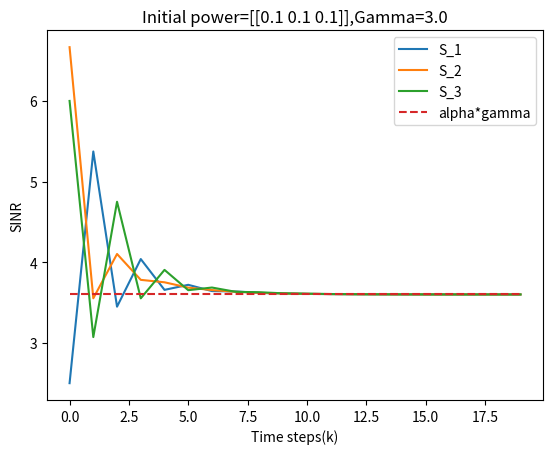
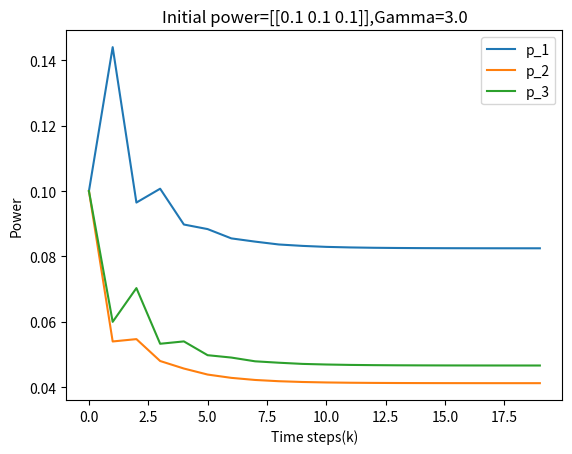
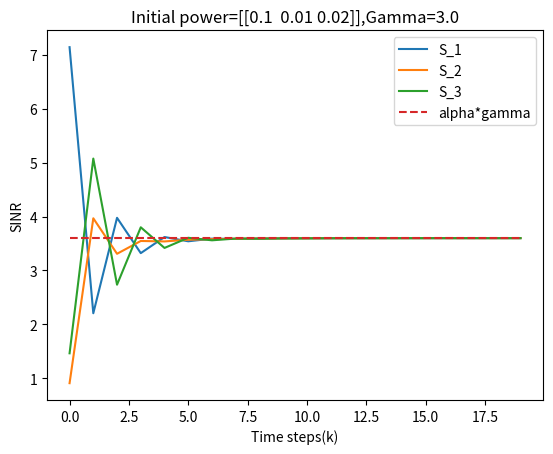
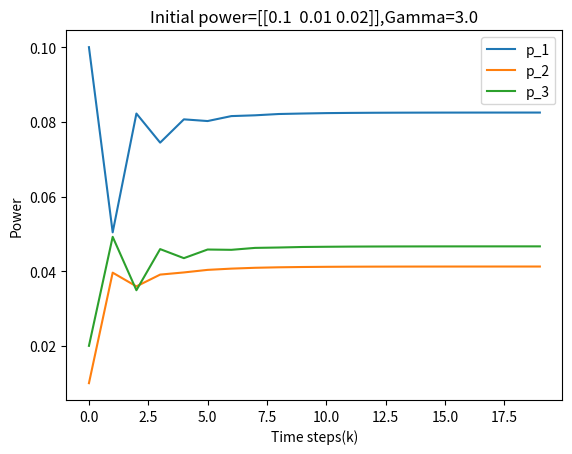
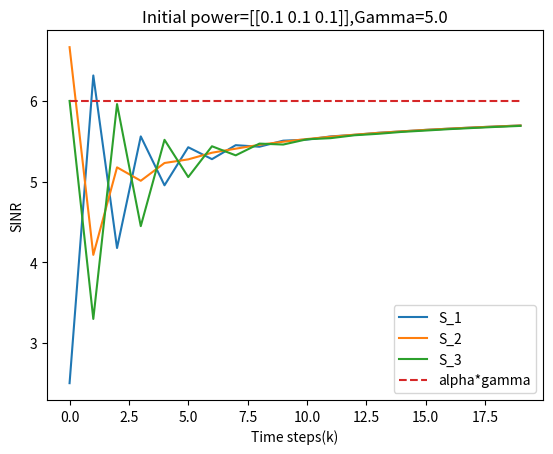
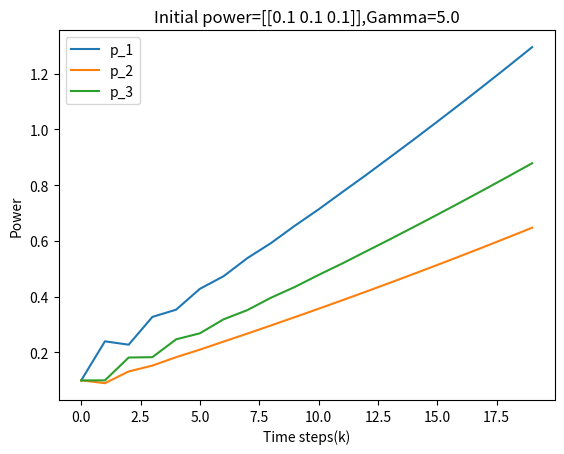
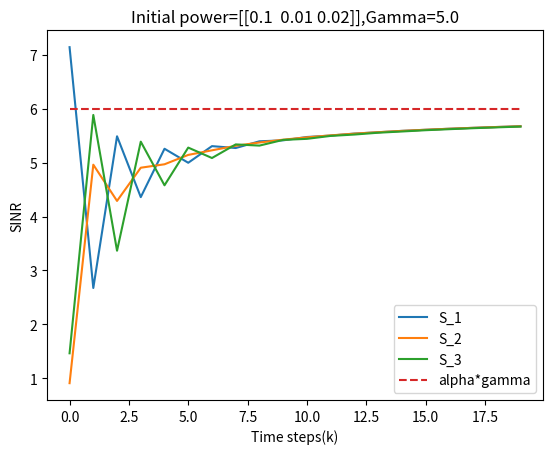
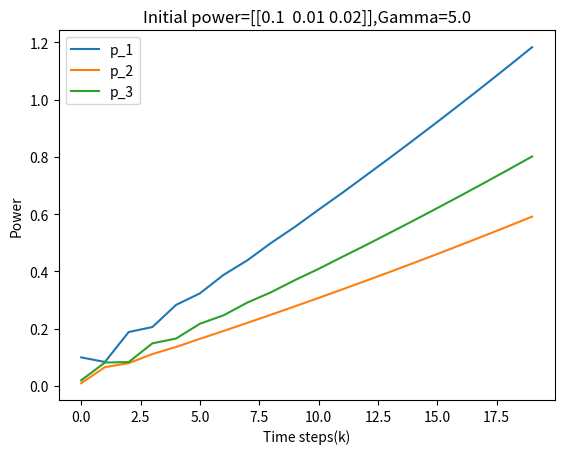

Python code for these plots, in order:
import numpy as np
import matplotlib.pyplot as plt

def sim2Mat(power0,gamma):
  ## constant
  gain=np.array([[1,.2,.1],[.1,2,.1],[.3,.1,3]])
  alpha=1.2
  sigma=0.1

  ## control rules
  A_mat=np.zeros([3,3])
  for i in range(3):
    for j in range(3):
        if i==j:
          A_mat[i,j]=0.
        else:
          A_mat[i,j]=alpha*gamma*gain[i,j]/gain[i,i]

  B_mat=np.zeros([3,1])
  for i in range(3):
    B_mat[i]=alpha*gamma/gain[i,i]
  
  ## simulate
  power=power0
  P_mat=np.empty([3,0]) # power through time
  S_mat=np.empty([3,0]) # sinr through time

  k=np.arange(0,20) # time steps
  for n in k:
    sinr=np.array([gain[0,0]*power[0]/(sigma**2+gain[0,1]*power[1]+gain[0,2]*power[2]),gain[1,1]*power[1]/(sigma**2+gain[1,0]*power[0]+gain[1,2]*power[2]),gain[2,2]*power[2]/(sigma**2+gain[2,0]*power[0]+gain[2,1]*power[1])])
    S_mat=np.append(S_mat,sinr,axis=1)
    P_mat=np.append(P_mat,power,axis=1)
    power=A_mat@power+B_mat*(sigma**2)

  return [S_mat,P_mat]

power0_1=np.array([[.1],[.1],[.1]]) # initial power
power0_2=np.array([[.1],[.01],[.02]])
gamma_1=3. # threshold
gamma_2=5.
alpha=1.2
index=1

k=np.arange(0,20) # time steps

for gamma in [gamma_1,gamma_2]: 
  for power in [power0_1,power0_2]:   
    [S_mat,P_mat]=sim2Mat(power,gamma)

    plt.figure(index,dpi=300)
    plt.plot(k,S_mat[0,:],label='S_1')
    plt.plot(k,S_mat[1,:],label='S_2')
    plt.plot(k,S_mat[2,:],label='S_3')
    plt.plot(k,[alpha*gamma for k in range(0,20)],linestyle='dashed',label='alpha*gamma')
    plt.legend()
    plt.xlabel("Time steps(k)")
    plt.ylabel("SINR")
    plt.title("Initial power="+str(power.T)+",Gamma="+str(gamma))

    plt.figure(index+1,dpi=300)
    plt.plot(k,P_mat[0,:],label='p_1')
    plt.plot(k,P_mat[1,:],label='p_2')
    plt.plot(k,P_mat[2,:],label='p_3')
    plt.legend()
    plt.xlabel("Time steps(k)")
    plt.ylabel("Power")
    plt.title("Initial power="+str(power.T)+",Gamma="+str(gamma))

    plt.show()
    index=index+2
